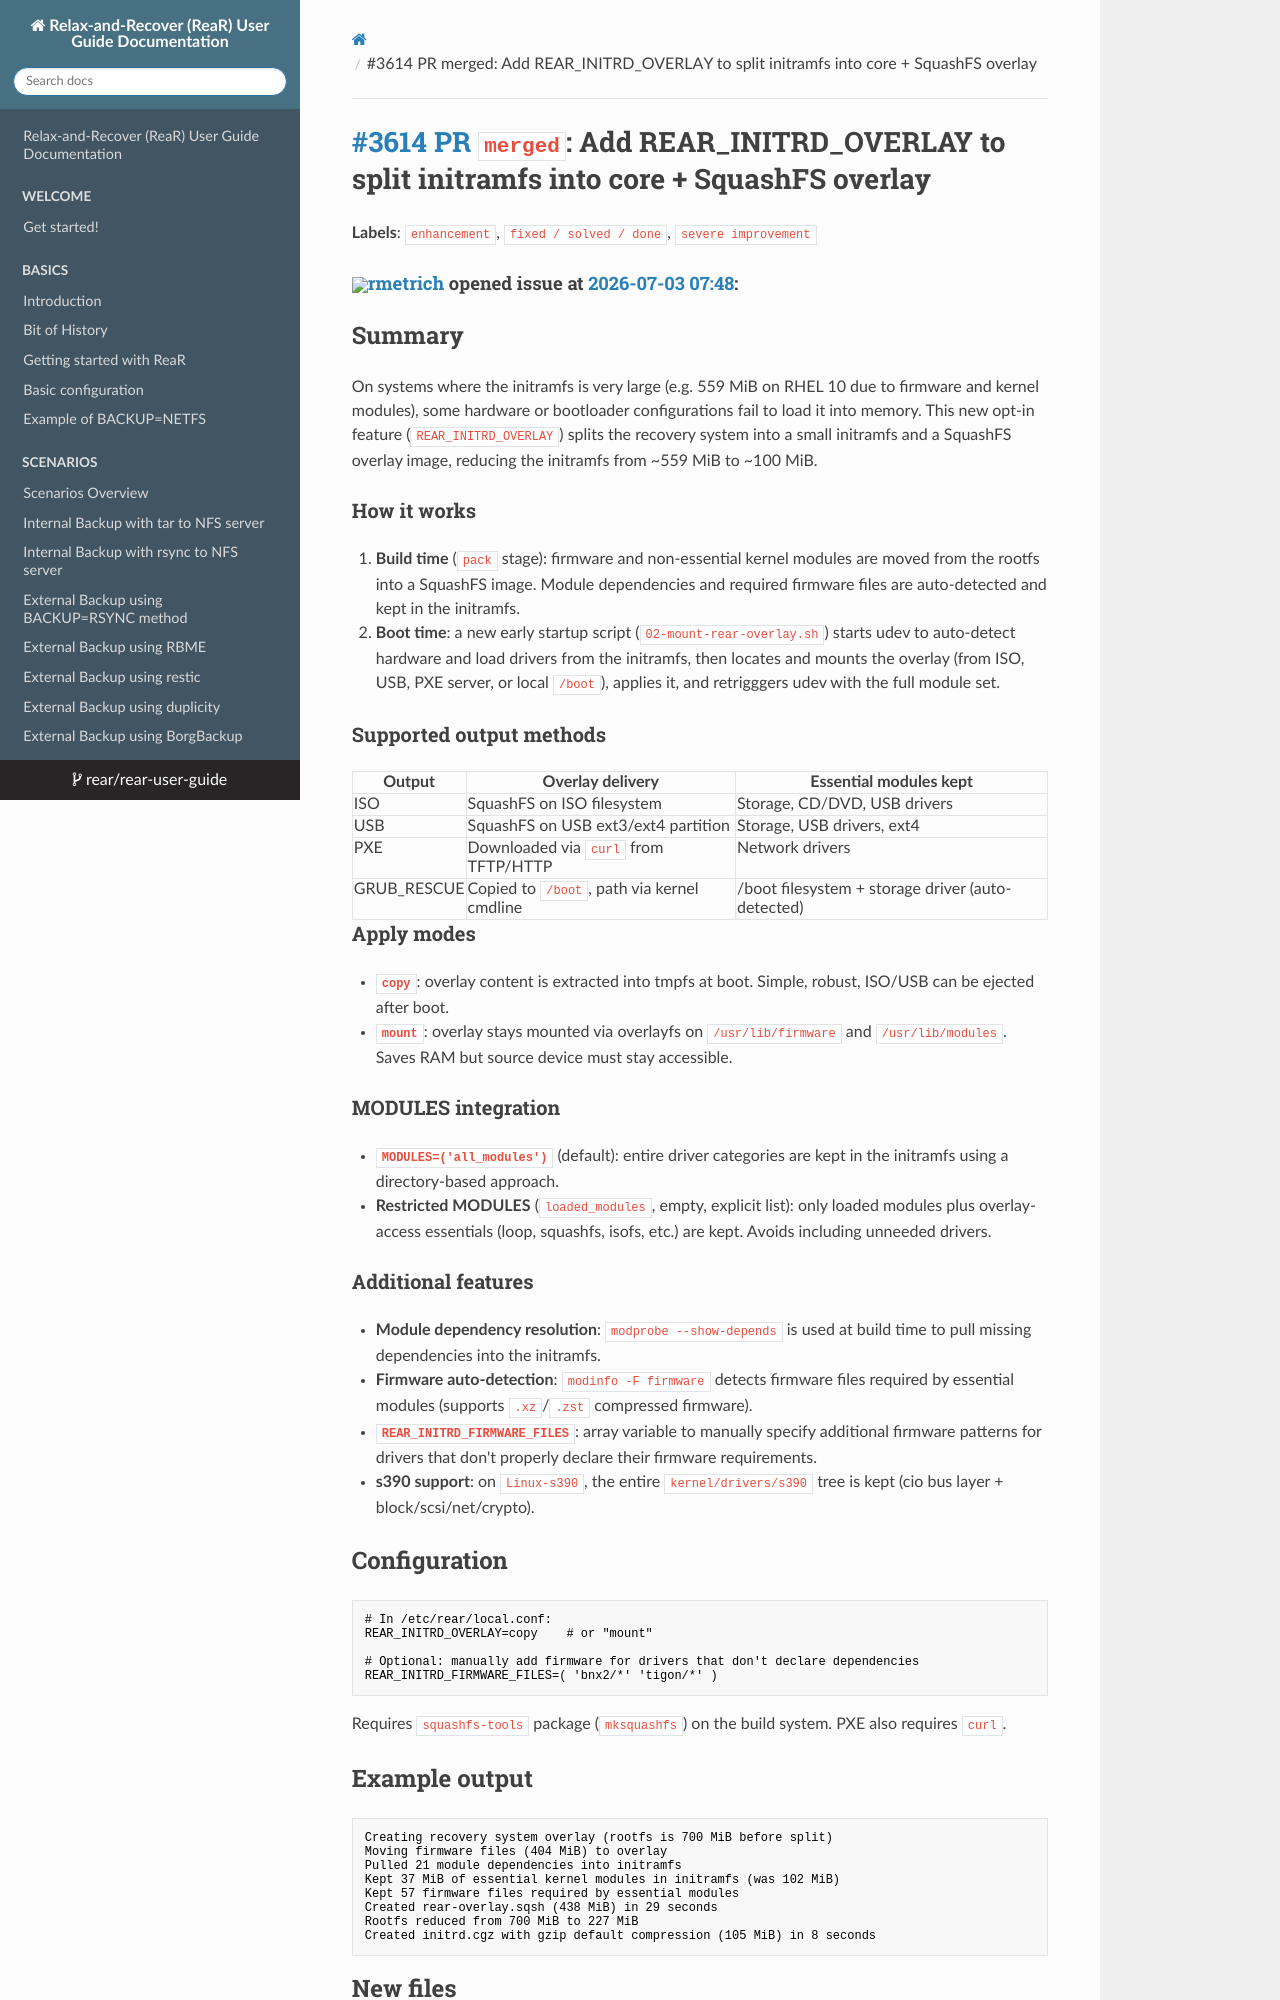

repository: rear/rear-user-guide · page: issues/2026-07-03.3614.pr.merged.html · generator: mkdocs

# [\#3614 PR](https://github.com/rear/rear/pull/3614) `merged`: Add REAR\_INITRD\_OVERLAY to split initramfs into core + SquashFS overlay

**Labels**: `enhancement`, `fixed / solved / done`, `severe improvement`

#### <img src="https://avatars.githubusercontent.com/u/1163635?u=36b5e32e1dd55f1ce77cad431a5683fce40a7934&v=4" width="50">[rmetrich](https://github.com/rmetrich) opened issue at [2026-07-03 07:48](https://github.com/rear/rear/pull/3614):

## Summary

On systems where the initramfs is very large (e.g. 559 MiB on RHEL 10
due to firmware and kernel modules), some hardware or bootloader
configurations fail to load it into memory. This new opt-in feature
(`REAR_INITRD_OVERLAY`) splits the recovery system into a small
initramfs and a SquashFS overlay image, reducing the initramfs from ~559
MiB to ~100 MiB.

### How it works

1.  **Build time** (`pack` stage): firmware and non-essential kernel
    modules are moved from the rootfs into a SquashFS image. Module
    dependencies and required firmware files are auto-detected and kept
    in the initramfs.

2.  **Boot time**: a new early startup script
    (`02-mount-rear-overlay.sh`) starts udev to auto-detect hardware and
    load drivers from the initramfs, then locates and mounts the overlay
    (from ISO, USB, PXE server, or local `/boot`), applies it, and
    retrigggers udev with the full module set.

### Supported output methods

<table>
<thead>
<tr class="header">
<th>Output</th>
<th>Overlay delivery</th>
<th>Essential modules kept</th>
</tr>
</thead>
<tbody>
<tr class="odd">
<td>ISO</td>
<td>SquashFS on ISO filesystem</td>
<td>Storage, CD/DVD, USB drivers</td>
</tr>
<tr class="even">
<td>USB</td>
<td>SquashFS on USB ext3/ext4 partition</td>
<td>Storage, USB drivers, ext4</td>
</tr>
<tr class="odd">
<td>PXE</td>
<td>Downloaded via <code>curl</code> from TFTP/HTTP</td>
<td>Network drivers</td>
</tr>
<tr class="even">
<td>GRUB_RESCUE</td>
<td>Copied to <code>/boot</code>, path via kernel cmdline</td>
<td>/boot filesystem + storage driver (auto-detected)</td>
</tr>
</tbody>
</table>

### Apply modes

-   **`copy`**: overlay content is extracted into tmpfs at boot. Simple,
    robust, ISO/USB can be ejected after boot.
-   **`mount`**: overlay stays mounted via overlayfs on
    `/usr/lib/firmware` and `/usr/lib/modules`. Saves RAM but source
    device must stay accessible.

### MODULES integration

-   **`MODULES=('all_modules')`** (default): entire driver categories
    are kept in the initramfs using a directory-based approach.
-   **Restricted MODULES** (`loaded_modules`, empty, explicit list):
    only loaded modules plus overlay-access essentials (loop, squashfs,
    isofs, etc.) are kept. Avoids including unneeded drivers.

### Additional features

-   **Module dependency resolution**: `modprobe --show-depends` is used
    at build time to pull missing dependencies into the initramfs.
-   **Firmware auto-detection**: `modinfo -F firmware` detects firmware
    files required by essential modules (supports `.xz`/`.zst`
    compressed firmware).
-   **`REAR_INITRD_FIRMWARE_FILES`**: array variable to manually specify
    additional firmware patterns for drivers that don't properly declare
    their firmware requirements.
-   **s390 support**: on `Linux-s390`, the entire `kernel/drivers/s390`
    tree is kept (cio bus layer + block/scsi/net/crypto).

## Configuration

    # In /etc/rear/local.conf:
    REAR_INITRD_OVERLAY=copy    # or "mount"

    # Optional: manually add firmware for drivers that don't declare dependencies
    REAR_INITRD_FIRMWARE_FILES=( 'bnx2/*' 'tigon/*' )

Requires `squashfs-tools` package (`mksquashfs`) on the build system.
PXE also requires `curl`.

## Example output

    Creating recovery system overlay (rootfs is 700 MiB before split)
    Moving firmware files (404 MiB) to overlay
    Pulled 21 module dependencies into initramfs
    Kept 37 MiB of essential kernel modules in initramfs (was 102 MiB)
    Kept 57 firmware files required by essential modules
    Created rear-overlay.sqsh (438 MiB) in 29 seconds
    Rootfs reduced from 700 MiB to 227 MiB
    Created initrd.cgz with gzip default compression (105 MiB) in 8 seconds
